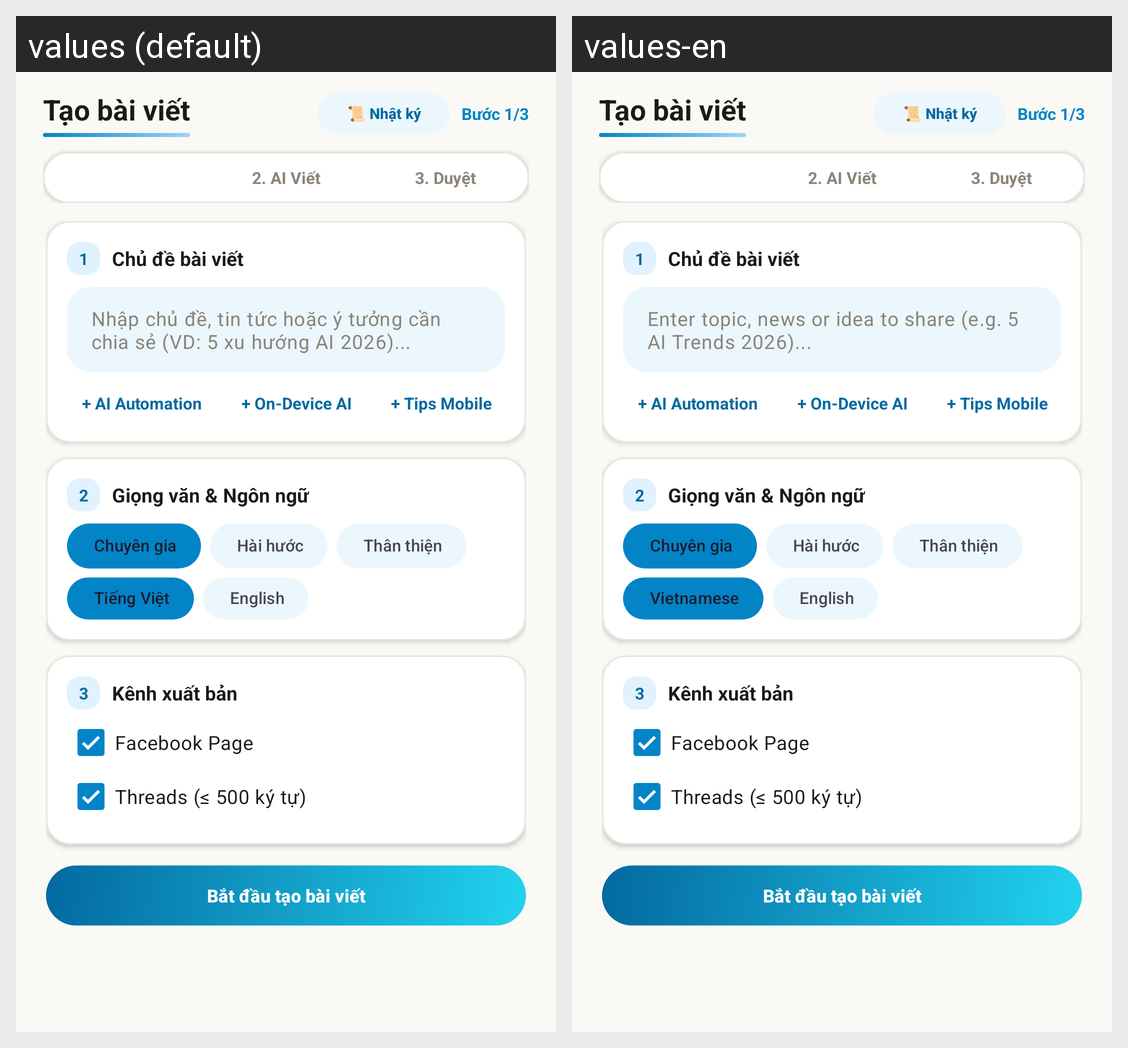

Here is an Android app screen in its default locale and in the app's own translations. Write out the translated-string differences for the strings that appear on this screen.
Android screen res/layout/fragment_create_post.xml rendered under 2 locales, left to right: values (default), values-en. Device: Nexus 5 (rendered at 1080×1920; each locale shown at half size, 540×960, under a caption strip naming it); theme Theme.MyApplication.
Strings drawn on this screen, with the default value and each locale's value (text and hints the layout hard-codes, and strings that could not be matched under every locale, appear in the picture but are not listed):

topic_hint
  values: Nhập chủ đề, tin tức hoặc ý tưởng cần chia sẻ (VD: 5 xu hướng AI 2026)...
  values-en: Enter topic, news or idea to share (e.g. 5 AI Trends 2026)...

lang_vi
  values: Tiếng Việt
  values-en: Vietnamese

lang_en
  values: English
  values-en: English
